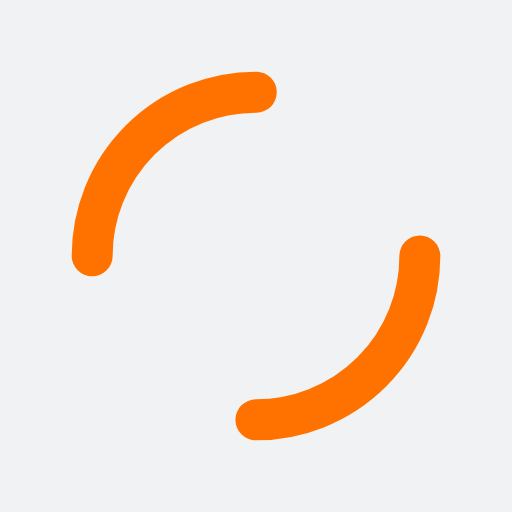
t = 0.00 s
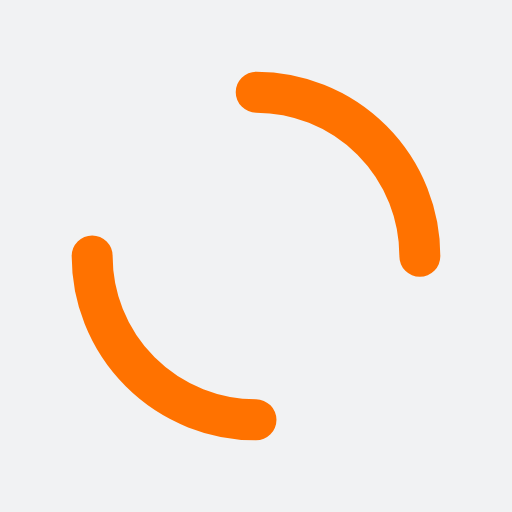
t = 0.25 s
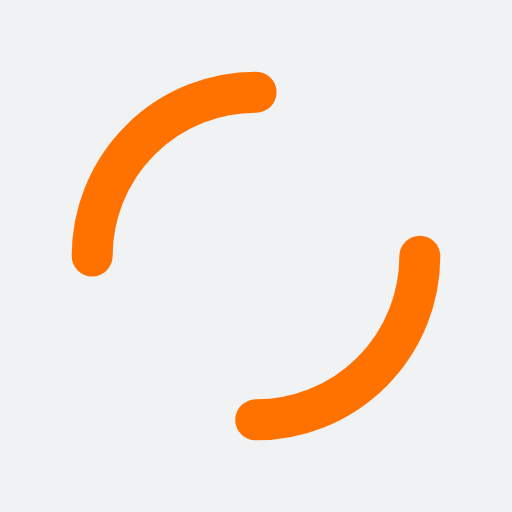
t = 0.50 s
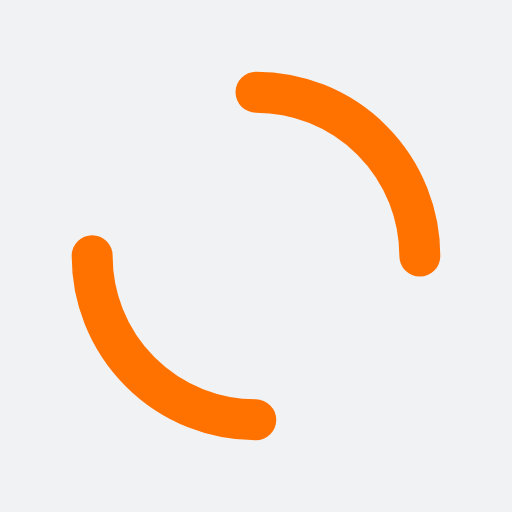
t = 0.75 s

The animated SVG that drew these frames (rendered in a browser with its animation timeline set to each time). Animation: 1 SMIL element (animateTransform=1); one cycle of 1.00 s, repeats indefinitely.

<?xml version="1.0" encoding="utf-8"?>
<svg xmlns="http://www.w3.org/2000/svg" xmlns:xlink="http://www.w3.org/1999/xlink" style="margin: auto; background: rgb(241, 242, 243); display: block; shape-rendering: auto;" width="200px" height="200px" viewBox="0 0 100 100" preserveAspectRatio="xMidYMid">
<circle cx="50" cy="50" r="32" stroke-width="8" stroke="#ff7200" stroke-dasharray="50.26548245743669 50.26548245743669" fill="none" stroke-linecap="round">
  <animateTransform attributeName="transform" type="rotate" repeatCount="indefinite" dur="1s" keyTimes="0;1" values="0 50 50;360 50 50"></animateTransform>
</circle>
<!-- [ldio] generated by https://loading.io/ --></svg>